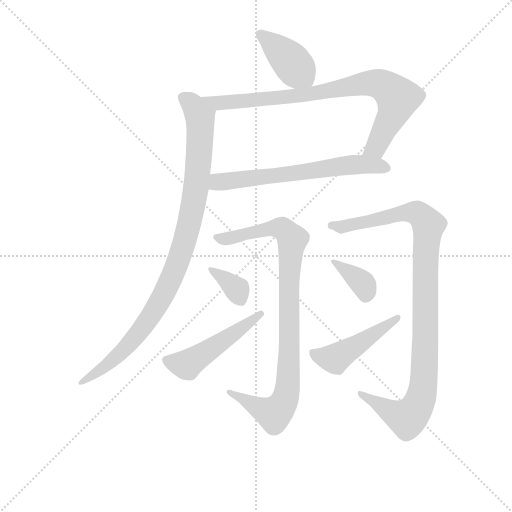
t = 0.00 s
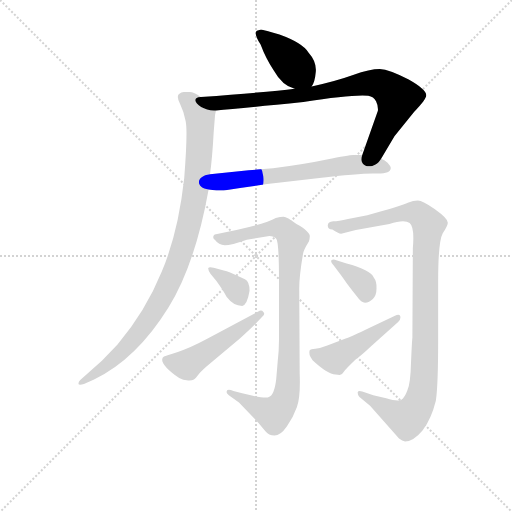
t = 1.64 s
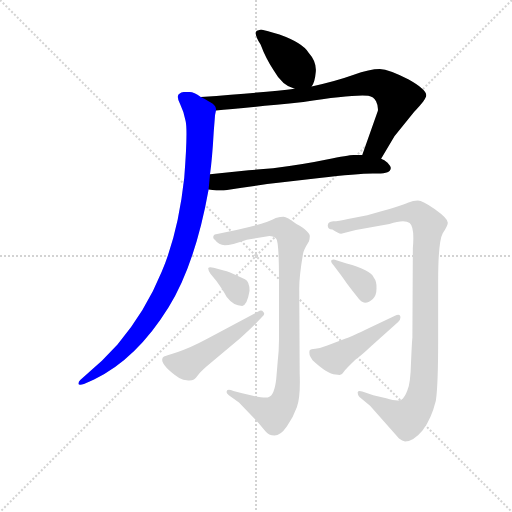
t = 3.29 s
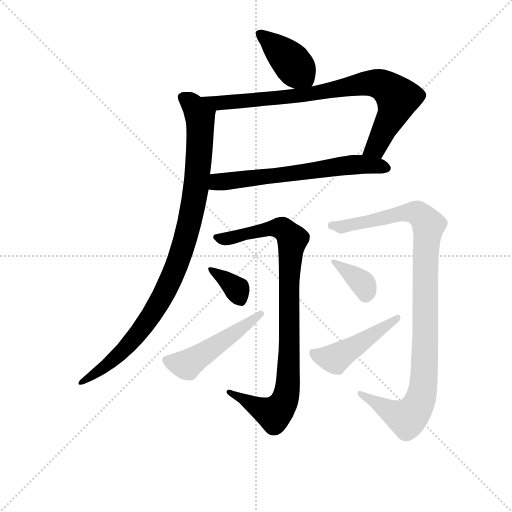
t = 4.93 s
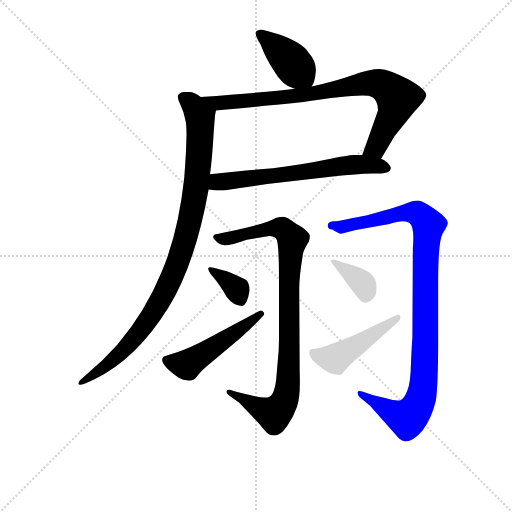
t = 6.58 s
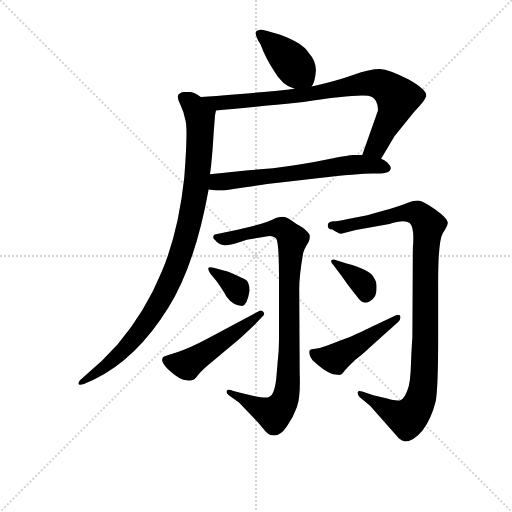
t = 8.22 s

The animated SVG that drew these frames (rendered in a browser with its animation timeline set to each time). Animation: 10 CSS @keyframes rules; one cycle of 8.22 s.

<svg version="1.1" viewBox="0 0 1024 1024" xmlns="http://www.w3.org/2000/svg">
  <g stroke="lightgray" stroke-dasharray="1,1" stroke-width="1" transform="scale(4, 4)">
    <line x1="0" y1="0" x2="256" y2="256"></line>
    <line x1="256" y1="0" x2="0" y2="256"></line>
    <line x1="128" y1="0" x2="128" y2="256"></line>
    <line x1="0" y1="128" x2="256" y2="128"></line>
  </g>
<g transform="scale(0.92, -0.92) translate(60, -900)">
   <style type="text/css">
    @keyframes keyframes0 {
      from {
       stroke: blue;
       stroke-dashoffset: 405;
       stroke-width: 128;
       }
       57% {
       animation-timing-function: step-end;
       stroke: blue;
       stroke-dashoffset: 0;
       stroke-width: 128;
       }
       to {
       stroke: black;
       stroke-width: 1024;
       }
       }
       #make-me-a-hanzi-animation-0 {
         animation: keyframes0 0.579590s both;
         animation-delay: 0.000000s;
         animation-timing-function: linear;
       }
    @keyframes keyframes1 {
      from {
       stroke: blue;
       stroke-dashoffset: 818;
       stroke-width: 128;
       }
       73% {
       animation-timing-function: step-end;
       stroke: blue;
       stroke-dashoffset: 0;
       stroke-width: 128;
       }
       to {
       stroke: black;
       stroke-width: 1024;
       }
       }
       #make-me-a-hanzi-animation-1 {
         animation: keyframes1 0.915690s both;
         animation-delay: 0.579590s;
         animation-timing-function: linear;
       }
    @keyframes keyframes2 {
      from {
       stroke: blue;
       stroke-dashoffset: 642;
       stroke-width: 128;
       }
       68% {
       animation-timing-function: step-end;
       stroke: blue;
       stroke-dashoffset: 0;
       stroke-width: 128;
       }
       to {
       stroke: black;
       stroke-width: 1024;
       }
       }
       #make-me-a-hanzi-animation-2 {
         animation: keyframes2 0.772461s both;
         animation-delay: 1.495280s;
         animation-timing-function: linear;
       }
    @keyframes keyframes3 {
      from {
       stroke: blue;
       stroke-dashoffset: 977;
       stroke-width: 128;
       }
       76% {
       animation-timing-function: step-end;
       stroke: blue;
       stroke-dashoffset: 0;
       stroke-width: 128;
       }
       to {
       stroke: black;
       stroke-width: 1024;
       }
       }
       #make-me-a-hanzi-animation-3 {
         animation: keyframes3 1.045085s both;
         animation-delay: 2.267741s;
         animation-timing-function: linear;
       }
    @keyframes keyframes4 {
      from {
       stroke: blue;
       stroke-dashoffset: 928;
       stroke-width: 128;
       }
       75% {
       animation-timing-function: step-end;
       stroke: blue;
       stroke-dashoffset: 0;
       stroke-width: 128;
       }
       to {
       stroke: black;
       stroke-width: 1024;
       }
       }
       #make-me-a-hanzi-animation-4 {
         animation: keyframes4 1.005208s both;
         animation-delay: 3.312826s;
         animation-timing-function: linear;
       }
    @keyframes keyframes5 {
      from {
       stroke: blue;
       stroke-dashoffset: 350;
       stroke-width: 128;
       }
       53% {
       animation-timing-function: step-end;
       stroke: blue;
       stroke-dashoffset: 0;
       stroke-width: 128;
       }
       to {
       stroke: black;
       stroke-width: 1024;
       }
       }
       #make-me-a-hanzi-animation-5 {
         animation: keyframes5 0.534831s both;
         animation-delay: 4.318034s;
         animation-timing-function: linear;
       }
    @keyframes keyframes6 {
      from {
       stroke: blue;
       stroke-dashoffset: 496;
       stroke-width: 128;
       }
       62% {
       animation-timing-function: step-end;
       stroke: blue;
       stroke-dashoffset: 0;
       stroke-width: 128;
       }
       to {
       stroke: black;
       stroke-width: 1024;
       }
       }
       #make-me-a-hanzi-animation-6 {
         animation: keyframes6 0.653646s both;
         animation-delay: 4.852865s;
         animation-timing-function: linear;
       }
    @keyframes keyframes7 {
      from {
       stroke: blue;
       stroke-dashoffset: 1025;
       stroke-width: 128;
       }
       77% {
       animation-timing-function: step-end;
       stroke: blue;
       stroke-dashoffset: 0;
       stroke-width: 128;
       }
       to {
       stroke: black;
       stroke-width: 1024;
       }
       }
       #make-me-a-hanzi-animation-7 {
         animation: keyframes7 1.084147s both;
         animation-delay: 5.506510s;
         animation-timing-function: linear;
       }
    @keyframes keyframes8 {
      from {
       stroke: blue;
       stroke-dashoffset: 362;
       stroke-width: 128;
       }
       54% {
       animation-timing-function: step-end;
       stroke: blue;
       stroke-dashoffset: 0;
       stroke-width: 128;
       }
       to {
       stroke: black;
       stroke-width: 1024;
       }
       }
       #make-me-a-hanzi-animation-8 {
         animation: keyframes8 0.544596s both;
         animation-delay: 6.590658s;
         animation-timing-function: linear;
       }
    @keyframes keyframes9 {
      from {
       stroke: blue;
       stroke-dashoffset: 467;
       stroke-width: 128;
       }
       60% {
       animation-timing-function: step-end;
       stroke: blue;
       stroke-dashoffset: 0;
       stroke-width: 128;
       }
       to {
       stroke: black;
       stroke-width: 1024;
       }
       }
       #make-me-a-hanzi-animation-9 {
         animation: keyframes9 0.630046s both;
         animation-delay: 7.135254s;
         animation-timing-function: linear;
       }
</style>
<path d="M 617.5 712.0 Q 624.5 721.0 626.5 744.0 Q 628.5 766.0 610.5 786.0 Q 597.5 807.0 547.5 825.0 Q 518.5 834.0 507.5 836.0 L 498.5 833.0 Q 490.5 829.0 506.5 803.0 Q 518.5 771.0 534.5 748.0 Q 553.5 714.0 580.5 707.0 C 609.5 698.0 609.5 698.0 617.5 712.0 Z" fill="lightgray"></path> 
<path d="M 768.5 555.0 L 797.5 604.0 L 840.5 657.0 Q 868.5 686.0 866.5 694.0 Q 865.5 706.0 828.5 727.0 Q 786.5 749.0 765.5 750.0 Q 744.5 750.0 707.5 737.0 Q 671.5 724.0 617.5 712.0 L 580.5 707.0 Q 525.5 700.0 376.5 689.0 C 346.5 687.0 379.5 657.0 409.5 660.0 Q 459.5 664.0 599.5 678.0 Q 703.5 695.0 740.5 692.0 Q 752.5 690.0 757.5 680.0 Q 762.5 670.0 761.5 659.0 L 727.5 563.0 C 717.5 535.0 753.5 529.0 768.5 555.0 Z" fill="lightgray"></path> 
<path d="M 393.5 488.0 L 410.5 486.0 L 426.5 486.0 Q 487.5 496.0 549.5 503.0 L 634.5 513.0 Q 723.5 524.0 756.5 523.0 Q 789.5 522.0 789.5 535.0 Q 789.5 538.0 782.5 546.0 Q 775.5 553.0 768.5 555.0 L 727.5 563.0 L 708.5 563.0 Q 697.5 563.0 650.5 553.0 Q 603.5 543.0 533.5 534.0 L 480.5 530.0 L 396.5 521.0 C 366.5 518.0 363.5 492.0 393.5 488.0 Z" fill="lightgray"></path> 
<path d="M 343.5 637.0 Q 348.5 616.0 340.5 513.0 Q 327.5 394.0 291.5 309.0 Q 256.5 223.0 195.5 151.0 L 161.5 116.0 L 114.5 74.0 Q 110.5 70.0 110.5 66.0 Q 110.5 62.0 122.5 65.0 L 144.5 75.0 Q 236.5 119.0 306.5 232.0 Q 364.5 326.0 393.5 488.0 L 396.5 521.0 Q 401.5 557.0 404.5 612.0 L 407.5 650.0 L 409.5 660.0 C 410.5 671.0 403.5 675.0 376.5 689.0 Q 361.5 700.0 352.5 700.0 L 339.5 700.0 Q 334.5 700.0 328.5 695.0 Q 323.5 689.0 331.5 674.0 Q 339.5 658.0 343.5 637.0 Z" fill="lightgray"></path> 
<path d="M 437.5 41.0 L 459.5 25.0 L 501.5 -19.0 L 516.5 -37.0 Q 524.5 -47.0 536.5 -47.0 Q 549.5 -47.0 563.5 -27.0 Q 577.5 -8.0 585.5 15.0 Q 593.5 37.0 591.5 88.0 L 590.5 273.0 Q 590.5 300.0 598.5 347.0 Q 599.5 356.0 611.5 375.0 Q 613.5 382.0 613.5 387.0 Q 613.5 391.0 606.5 398.0 Q 599.5 405.0 584.5 413.0 Q 563.5 429.0 556.5 429.0 Q 549.5 429.0 539.5 426.0 Q 514.5 411.0 409.5 391.0 Q 403.5 390.0 403.5 384.0 Q 403.5 381.0 407.5 378.0 Q 415.5 367.0 428.5 367.0 Q 442.5 367.0 476.5 379.0 L 525.5 387.0 Q 535.5 387.0 540.5 381.0 Q 546.5 375.0 546.5 291.0 L 546.5 161.0 Q 546.5 136.0 543.5 112.0 L 540.5 76.0 Q 536.5 41.0 524.5 37.0 Q 517.5 32.0 466.5 45.0 L 447.5 50.0 Q 432.5 56.0 432.5 48.0 Q 432.5 45.0 437.5 41.0 Z" fill="lightgray"></path> 
<path d="M 482.5 268.0 Q 482.5 288.0 472.5 293.0 L 446.5 305.0 Q 429.5 312.0 426.5 312.0 L 404.5 318.0 Q 394.5 321.0 392.5 317.0 Q 392.5 313.0 397.5 305.0 L 410.5 289.0 Q 425.5 268.0 432.5 255.0 Q 447.5 235.0 466.5 235.0 Q 477.5 237.0 482.5 268.0 Z" fill="lightgray"></path> 
<path d="M 501.5 223.0 L 391.5 164.0 Q 352.5 143.0 326.5 135.0 Q 300.5 127.0 296.5 125.0 Q 292.5 123.0 292.5 118.0 Q 292.5 104.0 329.5 78.0 Q 337.5 73.0 349.5 73.0 Q 362.5 72.0 368.5 82.0 Q 374.5 91.0 389.5 104.0 L 461.5 164.0 Q 484.5 185.0 494.5 195.0 L 509.5 211.0 Q 517.5 217.0 512.5 222.0 Q 508.5 227.0 501.5 223.0 Z" fill="lightgray"></path> 
<path d="M 652.5 410.0 Q 652.5 402.0 662.5 401.0 Q 675.5 392.0 681.5 392.0 L 713.5 400.0 L 786.5 413.0 Q 819.5 424.0 830.5 415.0 Q 841.5 406.0 837.5 361.0 L 836.5 166.0 Q 835.5 158.0 833.5 112.0 Q 832.5 66.0 825.5 51.0 Q 819.5 35.0 812.5 31.0 Q 805.5 26.0 779.5 34.0 L 751.5 41.0 L 727.5 49.0 Q 718.5 52.0 717.5 47.0 Q 717.5 41.0 721.5 37.0 L 744.5 18.0 L 807.5 -53.0 Q 814.5 -58.0 820.5 -60.0 Q 838.5 -60.0 858.5 -36.0 Q 877.5 -11.0 887.5 29.0 Q 892.5 62.0 892.5 160.0 L 892.5 289.0 Q 892.5 375.0 902.5 393.0 Q 913.5 410.0 913.5 416.0 Q 913.5 425.0 885.5 445.0 Q 858.5 464.0 848.5 464.0 Q 838.5 464.0 826.5 459.0 Q 815.5 453.0 738.5 432.0 L 696.5 424.0 Q 675.5 419.0 664.5 419.0 Q 652.5 418.0 652.5 410.0 Z" fill="lightgray"></path> 
<path d="M 665.5 323.0 L 676.5 308.0 Q 683.5 299.0 694.5 283.0 Q 706.5 267.0 716.5 255.0 Q 725.5 242.0 733.5 242.0 Q 742.5 242.0 750.5 250.0 Q 758.5 258.0 758.5 273.0 Q 759.5 288.0 752.5 297.0 Q 745.5 313.0 693.5 327.0 L 669.5 335.0 Q 664.5 338.0 659.5 333.0 Q 659.5 329.0 665.5 323.0 Z" fill="lightgray"></path> 
<path d="M 745.5 146.0 L 805.5 200.0 Q 810.5 205.0 810.5 210.0 Q 810.5 220.0 797.5 213.0 L 742.5 187.0 Q 703.5 168.0 691.5 164.0 L 651.5 149.0 Q 636.5 143.0 625.5 142.0 Q 615.5 141.0 613.5 139.0 Q 609.5 130.0 619.5 117.0 Q 651.5 87.0 669.5 86.0 Q 674.5 85.0 678.5 85.0 Q 683.5 85.0 687.5 92.0 Q 691.5 98.0 712.5 118.0 Q 725.5 127.0 745.5 146.0 Z" fill="lightgray"></path> 
      <clipPath id="make-me-a-hanzi-clip-0">
      <path d="M 617.5 712.0 Q 624.5 721.0 626.5 744.0 Q 628.5 766.0 610.5 786.0 Q 597.5 807.0 547.5 825.0 Q 518.5 834.0 507.5 836.0 L 498.5 833.0 Q 490.5 829.0 506.5 803.0 Q 518.5 771.0 534.5 748.0 Q 553.5 714.0 580.5 707.0 C 609.5 698.0 609.5 698.0 617.5 712.0 Z" fill="lightgray"></path>
      </clipPath>
      <path clip-path="url(#make-me-a-hanzi-clip-0)" d="M 505.5 827.0 L 566.5 772.0 L 610.5 721.0 " fill="none" id="make-me-a-hanzi-animation-0" stroke-dasharray="277 554" stroke-linecap="round"></path>

      <clipPath id="make-me-a-hanzi-clip-1">
      <path d="M 768.5 555.0 L 797.5 604.0 L 840.5 657.0 Q 868.5 686.0 866.5 694.0 Q 865.5 706.0 828.5 727.0 Q 786.5 749.0 765.5 750.0 Q 744.5 750.0 707.5 737.0 Q 671.5 724.0 617.5 712.0 L 580.5 707.0 Q 525.5 700.0 376.5 689.0 C 346.5 687.0 379.5 657.0 409.5 660.0 Q 459.5 664.0 599.5 678.0 Q 703.5 695.0 740.5 692.0 Q 752.5 690.0 757.5 680.0 Q 762.5 670.0 761.5 659.0 L 727.5 563.0 C 717.5 535.0 753.5 529.0 768.5 555.0 Z" fill="lightgray"></path>
      </clipPath>
      <path clip-path="url(#make-me-a-hanzi-clip-1)" d="M 397.5 680.0 L 422.5 676.0 L 564.5 688.0 L 725.5 717.0 L 765.5 717.0 L 800.5 692.0 L 803.5 678.0 L 757.5 580.0 L 735.5 568.0 " fill="none" id="make-me-a-hanzi-animation-1" stroke-dasharray="690 1380" stroke-linecap="round"></path>

      <clipPath id="make-me-a-hanzi-clip-2">
      <path d="M 393.5 488.0 L 410.5 486.0 L 426.5 486.0 Q 487.5 496.0 549.5 503.0 L 634.5 513.0 Q 723.5 524.0 756.5 523.0 Q 789.5 522.0 789.5 535.0 Q 789.5 538.0 782.5 546.0 Q 775.5 553.0 768.5 555.0 L 727.5 563.0 L 708.5 563.0 Q 697.5 563.0 650.5 553.0 Q 603.5 543.0 533.5 534.0 L 480.5 530.0 L 396.5 521.0 C 366.5 518.0 363.5 492.0 393.5 488.0 Z" fill="lightgray"></path>
      </clipPath>
      <path clip-path="url(#make-me-a-hanzi-clip-2)" d="M 398.5 493.0 L 419.5 505.0 L 697.5 541.0 L 778.5 536.0 " fill="none" id="make-me-a-hanzi-animation-2" stroke-dasharray="514 1028" stroke-linecap="round"></path>

      <clipPath id="make-me-a-hanzi-clip-3">
      <path d="M 343.5 637.0 Q 348.5 616.0 340.5 513.0 Q 327.5 394.0 291.5 309.0 Q 256.5 223.0 195.5 151.0 L 161.5 116.0 L 114.5 74.0 Q 110.5 70.0 110.5 66.0 Q 110.5 62.0 122.5 65.0 L 144.5 75.0 Q 236.5 119.0 306.5 232.0 Q 364.5 326.0 393.5 488.0 L 396.5 521.0 Q 401.5 557.0 404.5 612.0 L 407.5 650.0 L 409.5 660.0 C 410.5 671.0 403.5 675.0 376.5 689.0 Q 361.5 700.0 352.5 700.0 L 339.5 700.0 Q 334.5 700.0 328.5 695.0 Q 323.5 689.0 331.5 674.0 Q 339.5 658.0 343.5 637.0 Z" fill="lightgray"></path>
      </clipPath>
      <path clip-path="url(#make-me-a-hanzi-clip-3)" d="M 338.5 689.0 L 357.5 674.0 L 372.5 651.0 L 375.5 621.0 L 362.5 465.0 L 324.5 323.0 L 281.5 235.0 L 228.5 160.0 L 157.5 94.0 L 116.5 68.0 " fill="none" id="make-me-a-hanzi-animation-3" stroke-dasharray="849 1698" stroke-linecap="round"></path>

      <clipPath id="make-me-a-hanzi-clip-4">
      <path d="M 437.5 41.0 L 459.5 25.0 L 501.5 -19.0 L 516.5 -37.0 Q 524.5 -47.0 536.5 -47.0 Q 549.5 -47.0 563.5 -27.0 Q 577.5 -8.0 585.5 15.0 Q 593.5 37.0 591.5 88.0 L 590.5 273.0 Q 590.5 300.0 598.5 347.0 Q 599.5 356.0 611.5 375.0 Q 613.5 382.0 613.5 387.0 Q 613.5 391.0 606.5 398.0 Q 599.5 405.0 584.5 413.0 Q 563.5 429.0 556.5 429.0 Q 549.5 429.0 539.5 426.0 Q 514.5 411.0 409.5 391.0 Q 403.5 390.0 403.5 384.0 Q 403.5 381.0 407.5 378.0 Q 415.5 367.0 428.5 367.0 Q 442.5 367.0 476.5 379.0 L 525.5 387.0 Q 535.5 387.0 540.5 381.0 Q 546.5 375.0 546.5 291.0 L 546.5 161.0 Q 546.5 136.0 543.5 112.0 L 540.5 76.0 Q 536.5 41.0 524.5 37.0 Q 517.5 32.0 466.5 45.0 L 447.5 50.0 Q 432.5 56.0 432.5 48.0 Q 432.5 45.0 437.5 41.0 Z" fill="lightgray"></path>
      </clipPath>
      <path clip-path="url(#make-me-a-hanzi-clip-4)" d="M 410.5 384.0 L 439.5 382.0 L 549.5 404.0 L 563.5 396.0 L 575.5 378.0 L 567.5 304.0 L 568.5 111.0 L 558.5 28.0 L 533.5 0.0 L 440.5 48.0 " fill="none" id="make-me-a-hanzi-animation-4" stroke-dasharray="800 1600" stroke-linecap="round"></path>

      <clipPath id="make-me-a-hanzi-clip-5">
      <path d="M 482.5 268.0 Q 482.5 288.0 472.5 293.0 L 446.5 305.0 Q 429.5 312.0 426.5 312.0 L 404.5 318.0 Q 394.5 321.0 392.5 317.0 Q 392.5 313.0 397.5 305.0 L 410.5 289.0 Q 425.5 268.0 432.5 255.0 Q 447.5 235.0 466.5 235.0 Q 477.5 237.0 482.5 268.0 Z" fill="lightgray"></path>
      </clipPath>
      <path clip-path="url(#make-me-a-hanzi-clip-5)" d="M 398.5 313.0 L 454.5 271.0 L 462.5 248.0 " fill="none" id="make-me-a-hanzi-animation-5" stroke-dasharray="222 444" stroke-linecap="round"></path>

      <clipPath id="make-me-a-hanzi-clip-6">
      <path d="M 501.5 223.0 L 391.5 164.0 Q 352.5 143.0 326.5 135.0 Q 300.5 127.0 296.5 125.0 Q 292.5 123.0 292.5 118.0 Q 292.5 104.0 329.5 78.0 Q 337.5 73.0 349.5 73.0 Q 362.5 72.0 368.5 82.0 Q 374.5 91.0 389.5 104.0 L 461.5 164.0 Q 484.5 185.0 494.5 195.0 L 509.5 211.0 Q 517.5 217.0 512.5 222.0 Q 508.5 227.0 501.5 223.0 Z" fill="lightgray"></path>
      </clipPath>
      <path clip-path="url(#make-me-a-hanzi-clip-6)" d="M 302.5 117.0 L 346.5 107.0 L 506.5 218.0 " fill="none" id="make-me-a-hanzi-animation-6" stroke-dasharray="368 736" stroke-linecap="round"></path>

      <clipPath id="make-me-a-hanzi-clip-7">
      <path d="M 652.5 410.0 Q 652.5 402.0 662.5 401.0 Q 675.5 392.0 681.5 392.0 L 713.5 400.0 L 786.5 413.0 Q 819.5 424.0 830.5 415.0 Q 841.5 406.0 837.5 361.0 L 836.5 166.0 Q 835.5 158.0 833.5 112.0 Q 832.5 66.0 825.5 51.0 Q 819.5 35.0 812.5 31.0 Q 805.5 26.0 779.5 34.0 L 751.5 41.0 L 727.5 49.0 Q 718.5 52.0 717.5 47.0 Q 717.5 41.0 721.5 37.0 L 744.5 18.0 L 807.5 -53.0 Q 814.5 -58.0 820.5 -60.0 Q 838.5 -60.0 858.5 -36.0 Q 877.5 -11.0 887.5 29.0 Q 892.5 62.0 892.5 160.0 L 892.5 289.0 Q 892.5 375.0 902.5 393.0 Q 913.5 410.0 913.5 416.0 Q 913.5 425.0 885.5 445.0 Q 858.5 464.0 848.5 464.0 Q 838.5 464.0 826.5 459.0 Q 815.5 453.0 738.5 432.0 L 696.5 424.0 Q 675.5 419.0 664.5 419.0 Q 652.5 418.0 652.5 410.0 Z" fill="lightgray"></path>
      </clipPath>
      <path clip-path="url(#make-me-a-hanzi-clip-7)" d="M 661.5 410.0 L 683.5 407.0 L 822.5 438.0 L 846.5 437.0 L 871.5 411.0 L 865.5 353.0 L 863.5 111.0 L 859.5 55.0 L 848.5 18.0 L 835.5 -1.0 L 819.5 -8.0 L 723.5 44.0 " fill="none" id="make-me-a-hanzi-animation-7" stroke-dasharray="897 1794" stroke-linecap="round"></path>

      <clipPath id="make-me-a-hanzi-clip-8">
      <path d="M 665.5 323.0 L 676.5 308.0 Q 683.5 299.0 694.5 283.0 Q 706.5 267.0 716.5 255.0 Q 725.5 242.0 733.5 242.0 Q 742.5 242.0 750.5 250.0 Q 758.5 258.0 758.5 273.0 Q 759.5 288.0 752.5 297.0 Q 745.5 313.0 693.5 327.0 L 669.5 335.0 Q 664.5 338.0 659.5 333.0 Q 659.5 329.0 665.5 323.0 Z" fill="lightgray"></path>
      </clipPath>
      <path clip-path="url(#make-me-a-hanzi-clip-8)" d="M 665.5 330.0 L 728.5 284.0 L 734.5 257.0 " fill="none" id="make-me-a-hanzi-animation-8" stroke-dasharray="234 468" stroke-linecap="round"></path>

      <clipPath id="make-me-a-hanzi-clip-9">
      <path d="M 745.5 146.0 L 805.5 200.0 Q 810.5 205.0 810.5 210.0 Q 810.5 220.0 797.5 213.0 L 742.5 187.0 Q 703.5 168.0 691.5 164.0 L 651.5 149.0 Q 636.5 143.0 625.5 142.0 Q 615.5 141.0 613.5 139.0 Q 609.5 130.0 619.5 117.0 Q 651.5 87.0 669.5 86.0 Q 674.5 85.0 678.5 85.0 Q 683.5 85.0 687.5 92.0 Q 691.5 98.0 712.5 118.0 Q 725.5 127.0 745.5 146.0 Z" fill="lightgray"></path>
      </clipPath>
      <path clip-path="url(#make-me-a-hanzi-clip-9)" d="M 621.5 134.0 L 638.5 124.0 L 668.5 120.0 L 803.5 207.0 " fill="none" id="make-me-a-hanzi-animation-9" stroke-dasharray="339 678" stroke-linecap="round"></path>

</g>
</svg>
